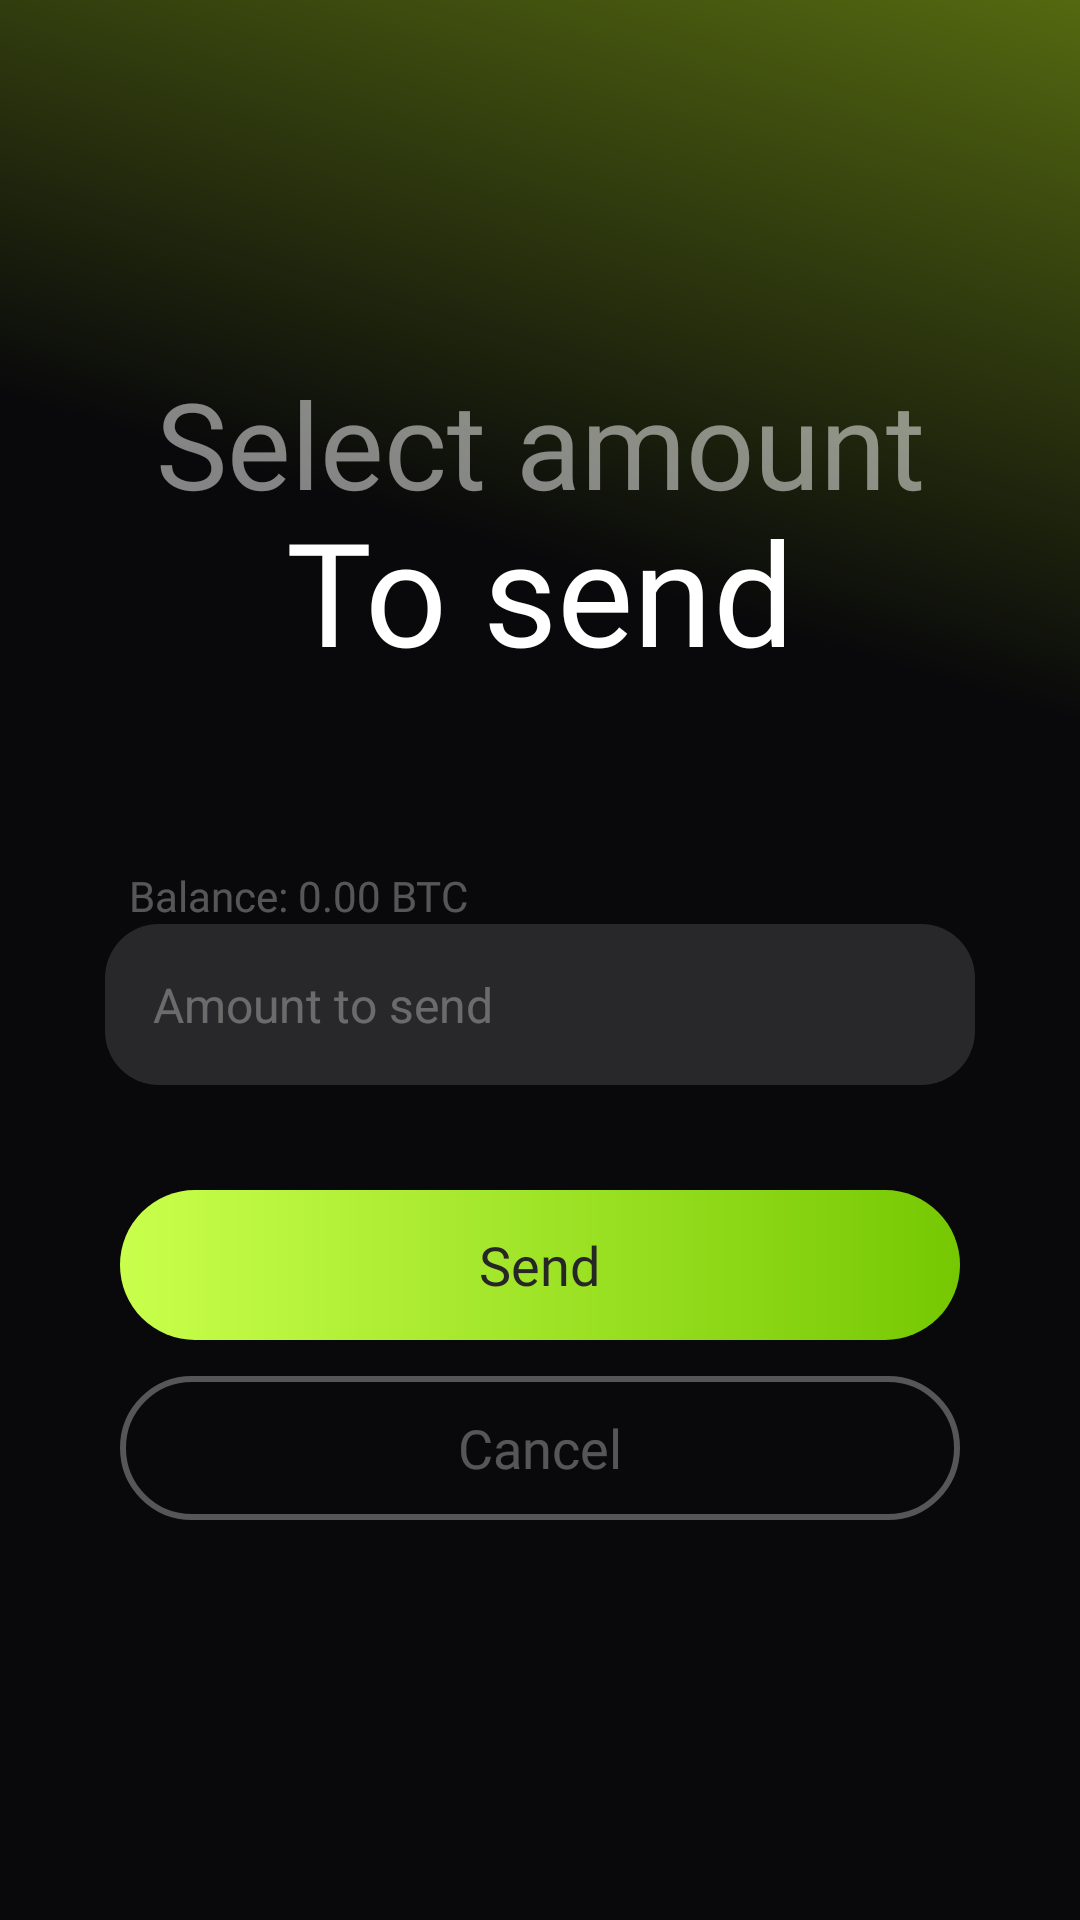

This screen was rendered from an Android layout file. Write that file and the resources it references.
<!-- AndroidManifest.xml: application theme Theme.UnicityWallet -->
<!-- res/layout/dialog_amount_input.xml -->
<?xml version="1.0" encoding="utf-8"?>
<ScrollView xmlns:android="http://schemas.android.com/apk/res/android"
    xmlns:app="http://schemas.android.com/apk/res-auto"
    xmlns:tools="http://schemas.android.com/tools"
    android:layout_width="match_parent"
    android:layout_height="match_parent"
    android:background="@drawable/welcome_bg"
    android:fillViewport="true">

    <androidx.constraintlayout.widget.ConstraintLayout
        android:layout_width="match_parent"
        android:layout_height="wrap_content"
        android:paddingHorizontal="35dp"
        android:paddingBottom="35dp">

        <androidx.constraintlayout.widget.Guideline
            android:id="@+id/guidelineTop"
            android:layout_width="wrap_content"
            android:layout_height="wrap_content"
            android:orientation="horizontal"
            app:layout_constraintGuide_percent="0.2" />

        <TextView
            android:id="@+id/tvTitleSelect"
            android:layout_width="wrap_content"
            android:layout_height="wrap_content"
            android:fontFamily="@font/inter_bold"
            android:maxLines="1"
            android:text="Select amount"
            android:textColor="#80FFFFFF"
            android:textSize="40sp"
            app:autoSizeMaxTextSize="40sp"
            app:autoSizeMinTextSize="12sp"
            app:autoSizeStepGranularity="2sp"
            app:autoSizeTextType="uniform"
            app:layout_constraintEnd_toEndOf="parent"
            app:layout_constraintStart_toStartOf="parent"
            app:layout_constraintTop_toTopOf="@id/guidelineTop" />

        <TextView
            android:id="@+id/tvTitleAction"
            android:layout_width="wrap_content"
            android:layout_height="wrap_content"
            android:layout_marginTop="-10dp"
            android:fontFamily="@font/inter_bold"
            android:maxLines="1"
            android:text="To send"
            android:textColor="@android:color/white"
            android:textSize="48sp"
            app:autoSizeMaxTextSize="48sp"
            app:autoSizeMinTextSize="12sp"
            app:autoSizeStepGranularity="2sp"
            app:autoSizeTextType="uniform"
            app:layout_constraintEnd_toEndOf="parent"
            app:layout_constraintStart_toStartOf="parent"
            app:layout_constraintTop_toBottomOf="@id/tvTitleSelect" />

        <TextView
            android:id="@+id/tvBalance"
            android:layout_width="match_parent"
            android:layout_height="wrap_content"
            android:layout_marginStart="8dp"
            android:layout_marginTop="60dp"
            android:layout_marginBottom="4dp"
            android:fontFamily="@font/inter_medium"
            android:text="Balance: 0.00 BTC"
            android:textColor="#50FFFFFF"
            android:textSize="14sp"
            app:layout_constraintTop_toBottomOf="@id/tvTitleAction"
            tools:layout_editor_absoluteX="35dp" />

        <EditText
            android:id="@+id/etAmount"
            android:layout_width="match_parent"
            android:layout_height="wrap_content"
            android:background="@drawable/bg_nametag_selector"
            android:hint="Amount to send"
            android:inputType="numberDecimal"
            android:maxLines="1"
            android:padding="16dp"
            android:textColor="@android:color/white"
            android:textColorHint="#50FFFFFF"
            android:textSize="16sp"
            app:layout_constraintTop_toBottomOf="@id/tvBalance"
            tools:layout_editor_absoluteX="35dp" />

        <FrameLayout
            android:id="@+id/btnSend"
            android:layout_width="0dp"
            android:layout_height="50dp"
            android:layout_marginTop="35dp"
            android:background="@drawable/btn_green_rounded"
            android:clickable="true"
            android:focusable="true"
            app:layout_constraintEnd_toEndOf="parent"
            app:layout_constraintStart_toStartOf="parent"
            app:layout_constraintTop_toBottomOf="@id/etAmount"
            app:layout_constraintWidth_max="280dp">

            <TextView
                android:id="@+id/tvBtnText"
                android:layout_width="wrap_content"
                android:layout_height="wrap_content"
                android:layout_gravity="center"
                android:fontFamily="@font/inter_semibold"
                android:text="Send"
                android:textColor="#262626"
                android:textSize="18sp" />

            <ProgressBar
                android:id="@+id/progressBarSend"
                style="?android:attr/progressBarStyleSmall"
                android:layout_width="24dp"
                android:layout_height="24dp"
                android:layout_gravity="center"
                android:indeterminate="true"
                android:indeterminateTint="#262626"
                android:visibility="gone"/>
        </FrameLayout>

        <Button
            android:id="@+id/btnCancel"
            android:layout_width="0dp"
            android:layout_height="wrap_content"
            android:layout_marginTop="12dp"
            android:background="@drawable/btn_white_border"
            android:backgroundTint="#50FFFFFF"
            android:fontFamily="@font/inter_semibold"
            android:text="Cancel"
            android:textAllCaps="false"
            android:textColor="#50FFFFFF"
            android:textSize="18sp"
            app:layout_constraintEnd_toEndOf="parent"
            app:layout_constraintStart_toStartOf="parent"
            app:layout_constraintTop_toBottomOf="@id/btnSend"
            app:layout_constraintWidth_max="280dp" />

    </androidx.constraintlayout.widget.ConstraintLayout>
</ScrollView>
<!-- resources referenced by this layout -->
<resources>
  <!-- drawable bg_nametag_selector (drawable) -->
  <?xml version="1.0" encoding="utf-8"?>
  <shape xmlns:android="http://schemas.android.com/apk/res/android"
      android:shape="rectangle">
      <solid android:color="#20FFFFFF" />
      <corners android:radius="18dp" />
  </shape>
  <!-- drawable btn_green_rounded (drawable) -->
  <?xml version="1.0" encoding="utf-8"?>
  <shape xmlns:android="http://schemas.android.com/apk/res/android" android:shape="rectangle">
      <gradient
          android:type="linear"
          android:startColor="#C9FF4C"
          android:endColor="#76C803"
          android:angle="0" />
      <corners android:radius="25dp"/>
  </shape>
  <!-- drawable btn_white_border (drawable) -->
  <shape xmlns:android="http://schemas.android.com/apk/res/android"
      android:shape="rectangle">
      <corners android:radius="25dp"/>
      <stroke android:width="2dp" android:color="@android:color/white"/>
      <solid android:color="@android:color/transparent"/>
  </shape>
  <!-- drawable welcome_bg (drawable) -->
  <vector xmlns:android="http://schemas.android.com/apk/res/android"
      xmlns:aapt="http://schemas.android.com/aapt"
      android:width="360dp"
      android:height="800dp"
      android:viewportWidth="360"
      android:viewportHeight="800">
    <path
        android:pathData="M0,0h360v800h-360z">
      <aapt:attr name="android:fillColor">
        <gradient
            android:startX="-0"
            android:startY="800"
            android:endX="517"
            android:endY="-555"
            android:type="linear">
          <item android:offset="0.41" android:color="#FF09090B"/>
          <item android:offset="0.91" android:color="#FFC9FF19"/>
        </gradient>
      </aapt:attr>
    </path>
  </vector>
  <style name="Theme.UnicityWallet" parent="Theme.AppCompat.DayNight.NoActionBar" />
</resources>
